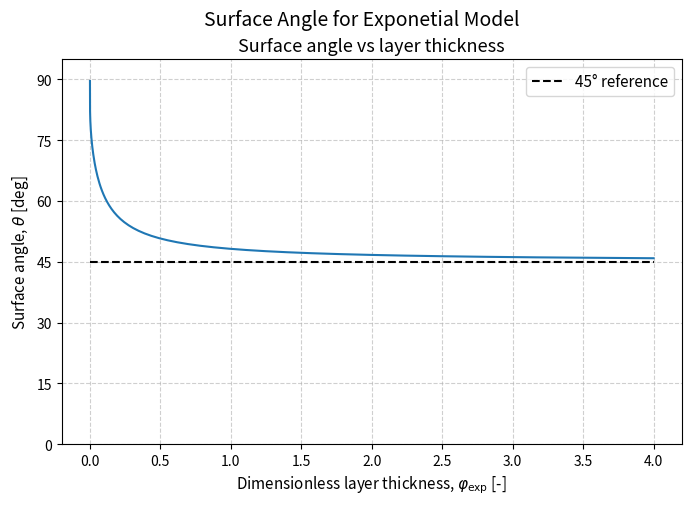

This chart was generated by the following Python code: (Note: this script raises an exception after producing the figure.)
"""
Created on Fri May 22 20:10:17 2026

@author: fredrik
"""
import numpy as np
from scipy.special import kv
import matplotlib.pyplot as plt

f = 1e-4 
U0 = 1
k = 10 # do not need in reality 


def F(z, phi, k=k):
    arg_z = 4 * (1 + 1j) * phi * np.exp(k * z / 4)
    arg_0 = 4 * (1 + 1j) * phi
    return ((1 + 1j) * f * U0) / (2 * k * phi) * kv(0, arg_z) / kv(1, arg_0)


def surface_angle(phi):
    "Thus is the new Flux one"
    alpha = 4*phi * (1+1j)
    num = kv(0, alpha)
    den = kv(1, alpha)
    ans = (1+1j)*num /  den
    
    theta = np.angle(ans, deg=True)
    return theta

def ekman_transport(phi):
    T = (1j/f) * F(0, phi)
    theta = np.angle(T, deg=True)
    return theta

extent = 4
phis = np.logspace(-50, np.log10(extent), 1000)

#%%
# ===============================
# Plotting
# ===============================
plt.figure(figsize=(8, 5))
plt.suptitle("Surface Angle for Exponetial Model", fontsize=14)
plt.title("Surface angle vs layer thickness",fontsize=13)

angles = surface_angle(phis)

plt.plot(phis, angles)

plt.xlabel(r"Dimensionless layer thickness, $\varphi_\text{exp}$ [-]",fontsize=11)
plt.ylabel(r"Surface angle, $\theta$ [deg]",fontsize=11)
plt.grid(True, linestyle='--', alpha=0.6)

plt.hlines(45, min(phis), max(phis), color="black", linestyle='--', label="45° reference")
plt.legend(fontsize=11)

plt.ylim(0,95)
plt.yticks([0, 15, 30, 45, 60, 75, 90])
plt.xticks(np.arange(0, extent + 0.5, 0.5))

save_name="exponential_angle"
plt.savefig(f"plots/{save_name}.png", dpi=400)
plt.savefig(f"../Ekman-Spirals-with-Variable-Eddy-Viscosity-Article/Figures/{save_name}.png", dpi=400)

plt.show()


#%%


plt.figure(figsize=(8, 5))
plt.suptitle("Transport Angle for Exponetial Model", fontsize=14)
plt.title("Transport angle vs layer thickness",fontsize=13)

angles = np.array([ekman_transport(phi) for phi in phis])

plt.hlines(135, min(phis), max(phis), color="black", linestyle='--', label="135° reference")
plt.plot(phis, angles)

plt.xlabel(r"Dimensionless layer thickness, $\varphi$ [-]",fontsize=11)
plt.ylabel(r"Transport angle, $\theta_T$ [deg]",fontsize=11)
plt.grid(True, linestyle='--', alpha=0.6)

plt.ylim(90,185)
plt.yticks([90, 105, 120, 135, 150, 165, 180])
plt.xticks(np.arange(0, extent + 0.5, 0.5))
plt.legend(fontsize=11)

save_name="exponential_transport"
plt.savefig(f"plots/{save_name}.png", dpi=400)
plt.savefig(f"../Ekman-Spirals-with-Variable-Eddy-Viscosity-Article/Figures/{save_name}.png", dpi=400)
plt.show()

#%%

nu0 = 0.1  # reference viscosity at z=0

ks = [0.02, 0.01]
phis_to_plot = [0.5, 1.0, 2.0]
Nz = 10000

fig, axes = plt.subplots(2, 2, figsize=(8, 6), gridspec_kw={'height_ratios': [3, 1]}, sharex="row", sharey="row")

for i, k_val in enumerate(ks):
    # zmax physically meaningful: where nu has decayed a lot, e.g. 6/k
    zmax = 6 / k_val
    z = np.linspace(0, zmax, Nz)

    ax = axes[0, i]
    for j, phi in enumerate(phis_to_plot):
        F_vals = F(z, phi, k=k_val)
        ax.plot(np.real(F_vals), z, c=f"C{j}", label=fr'$\varphi={phi:.1f}$')
        ax.plot(np.imag(F_vals), z, '--', c=f"C{j}")

    ax.set_xlabel(r"Vertical momentum flux, $F$", fontsize=11)
    ax.set_title(fr"$k = {k_val:.1f}$", fontsize=12)
    ax.set_ylim(0, zmax)
    ax.plot([], [], 'k-',  label=r'$F_x$')
    ax.plot([], [], 'k--', label=r'$F_y$')
    ax.legend(loc="upper right", fontsize=9)
    ax.grid(True, linestyle='--', alpha=0.6)

    # --- Potential well below ---
    ax_pot = axes[1, i]
    nu_z = nu0 * np.exp(-k_val * z)   # nu(z) = nu0 * exp(-kz)
    ax_pot.plot(1 / nu_z, z, 'k')
    ax_pot.set_xlabel(r"Potential well, $1/\nu$ [m$^{-2}$s]", fontsize=11)
    ax_pot.set_ylim(0, zmax)
    ax_pot.grid(True, linestyle='--', alpha=0.6)
    
axes[0, 0].set_ylabel(r"Height, $z$ [m]", fontsize=11)
axes[1, 0].set_ylabel(r"Height, $z$ [m]", fontsize=11)

plt.suptitle(r"Vertical momentum flux and potential well for exponential viscosity",
             fontsize=14)
plt.tight_layout()
save_name="exponential_structure"
plt.savefig(f"plots/{save_name}.png", dpi=400)
plt.savefig(f"../Ekman-Spirals-with-Variable-Eddy-Viscosity-Article/Figures/{save_name}.png", dpi=400)
plt.show()
